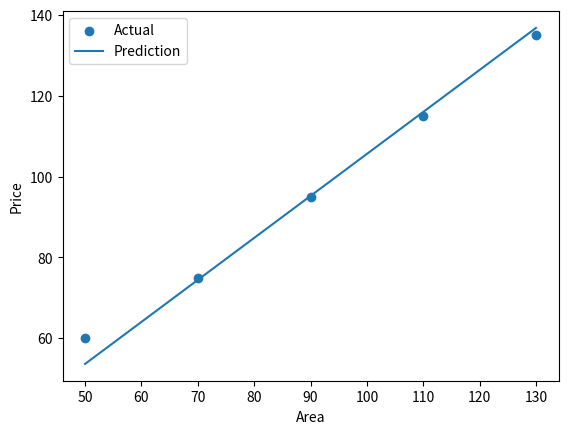

Recreate this plot in Python.
import numpy as np
import matplotlib.pyplot as plt


X = np.array([50, 70, 90, 110, 130]) # the feature
y = np.array([60, 75, 95, 115, 135]) # the label

# setting initial weight and bias
w = 1 
b = 0

learning_rate = 0.0001

for i in range(10000):

    # setting the prediction 
    y_pred = w * X + b

    loss = y - y_pred
    mse = np.mean(loss ** 2)

    if i % 1000 == 0:
        print("iteration:", i)
        print("actual:", y)
        print("prediction: ", y_pred)
        print("loss: ", loss)
        print("mse: ", mse)

    # gradients
    n = len(X)

    dw = (2 / n) * np.sum(X * (y_pred - y))
    db = (2 / n) * np.sum(y_pred - y)

    # update
    w = w - learning_rate * dw
    b = b - learning_rate * db
    if i % 1000 == 0:
        print("new w:", w)
        print("new b:", b)
        print("-----------------------------------------")


plt.scatter(X, y, label="Actual")
plt.plot(X, y_pred, label="Prediction")

plt.xlabel("Area")
plt.ylabel("Price")
plt.legend()

plt.show()
